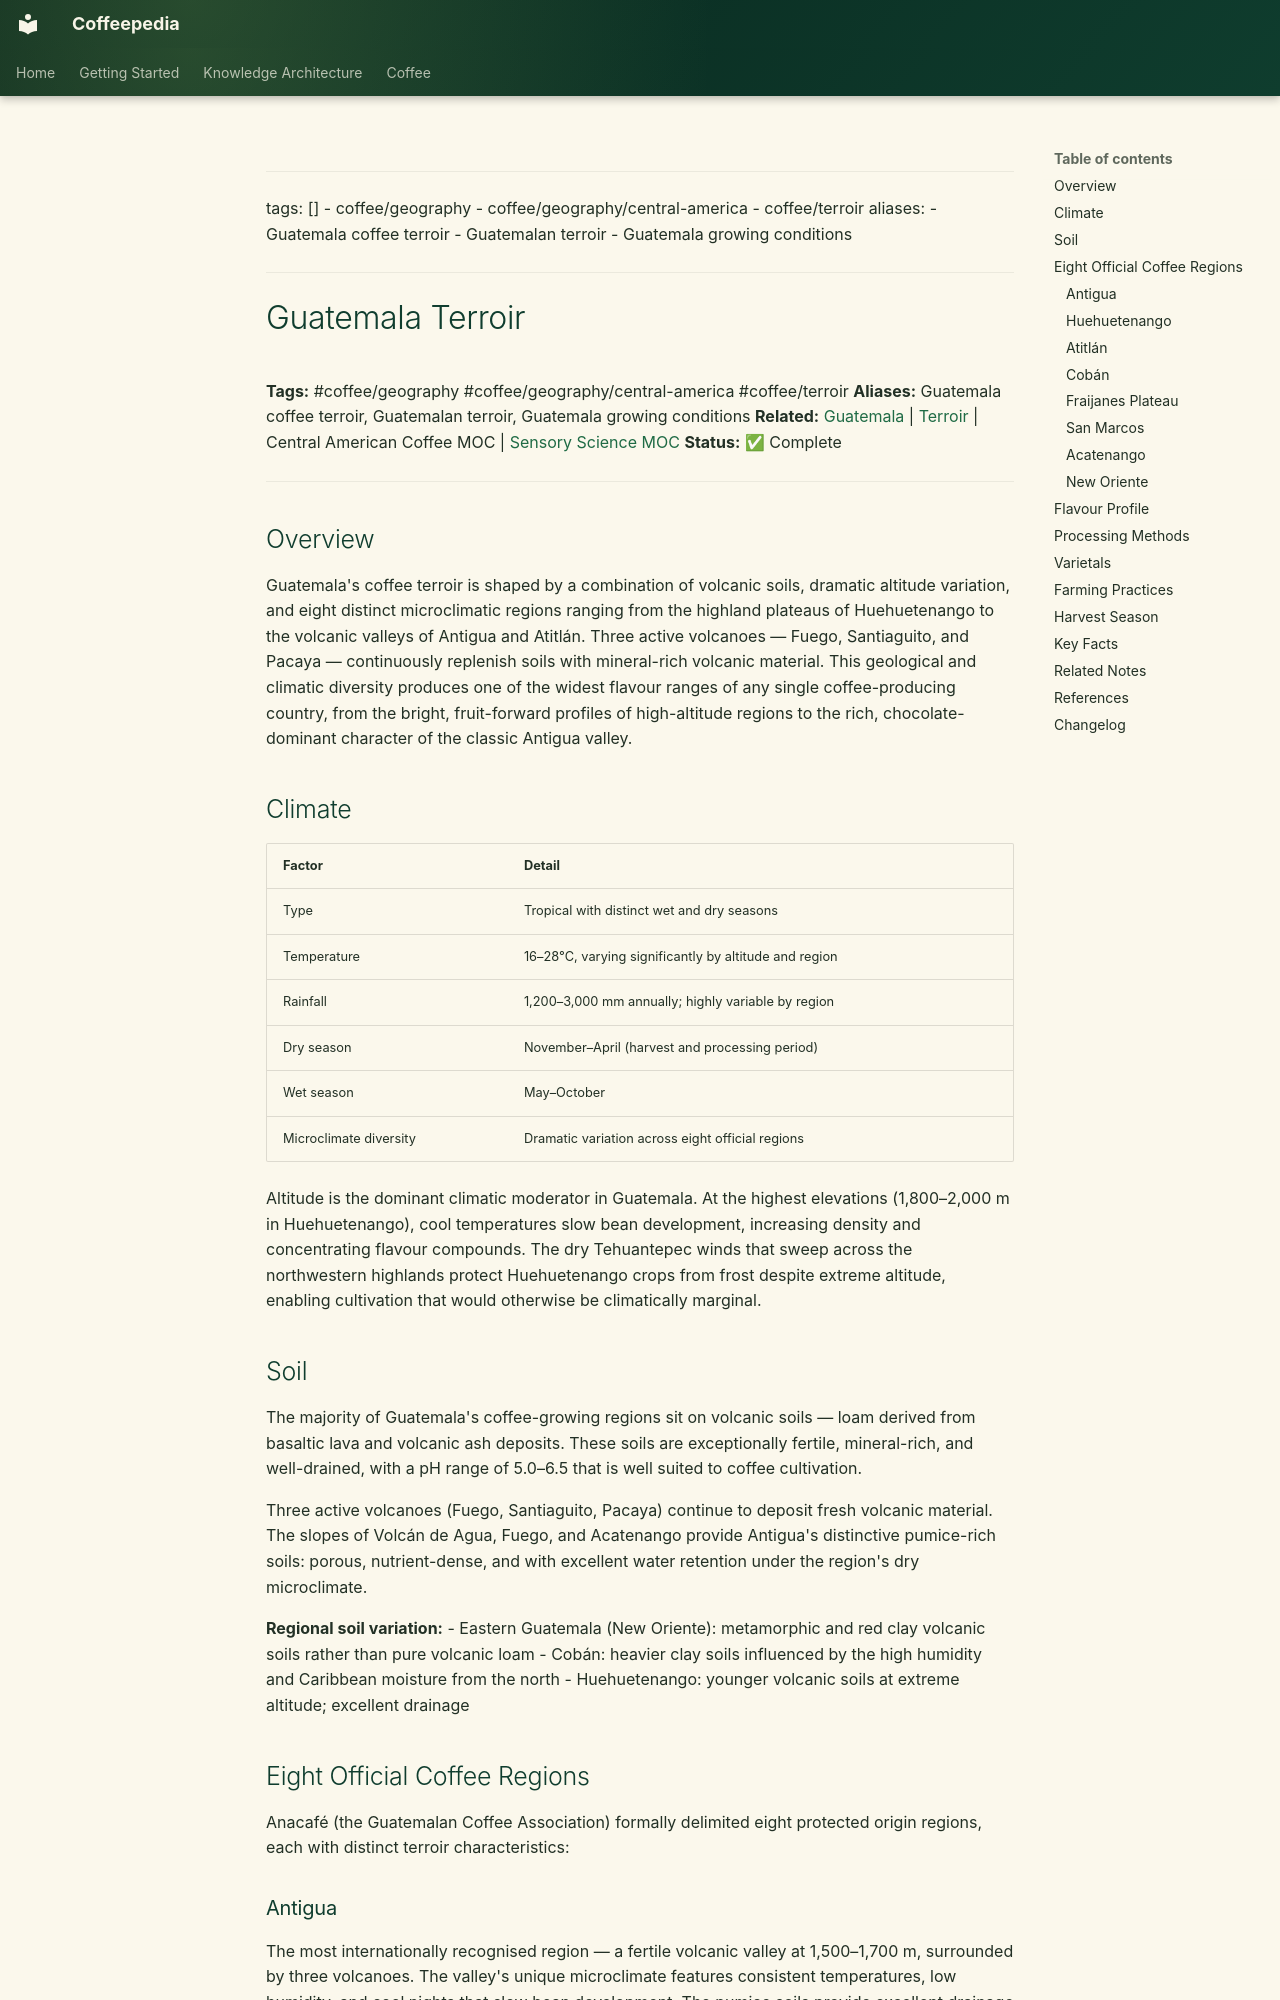

repository: Vauldt/all-about-coffee · page: coffee/coffee-geography/guatemala-terroir/index.html · generator: mkdocs

---
tags: []
  - coffee/geography
  - coffee/geography/central-america
  - coffee/terroir
aliases:
  - Guatemala coffee terroir
  - Guatemalan terroir
  - Guatemala growing conditions
---

# Guatemala Terroir

**Tags:** #coffee/geography #coffee/geography/central-america #coffee/terroir
**Aliases:** Guatemala coffee terroir, Guatemalan terroir, Guatemala growing conditions
**Related:** [Guatemala](guatemala.md) | [Terroir](../terroir/terroir.md) | Central American Coffee MOC | [Sensory Science MOC](../maps-of-content/sensory-science-moc.md)
**Status:** ✅ Complete

---

## Overview

Guatemala's coffee terroir is shaped by a combination of volcanic soils, dramatic altitude variation, and eight distinct microclimatic regions ranging from the highland plateaus of Huehuetenango to the volcanic valleys of Antigua and Atitlán. Three active volcanoes — Fuego, Santiaguito, and Pacaya — continuously replenish soils with mineral-rich volcanic material. This geological and climatic diversity produces one of the widest flavour ranges of any single coffee-producing country, from the bright, fruit-forward profiles of high-altitude regions to the rich, chocolate-dominant character of the classic Antigua valley.

## Climate

| Factor | Detail |
| :--- | :--- |
| Type | Tropical with distinct wet and dry seasons |
| Temperature | 16–28°C, varying significantly by altitude and region |
| Rainfall | 1,200–3,000 mm annually; highly variable by region |
| Dry season | November–April (harvest and processing period) |
| Wet season | May–October |
| Microclimate diversity | Dramatic variation across eight official regions |

Altitude is the dominant climatic moderator in Guatemala. At the highest elevations (1,800–2,000 m in Huehuetenango), cool temperatures slow bean development, increasing density and concentrating flavour compounds. The dry Tehuantepec winds that sweep across the northwestern highlands protect Huehuetenango crops from frost despite extreme altitude, enabling cultivation that would otherwise be climatically marginal.

## Soil

The majority of Guatemala's coffee-growing regions sit on volcanic soils — loam derived from basaltic lava and volcanic ash deposits. These soils are exceptionally fertile, mineral-rich, and well-drained, with a pH range of 5.0–6.5 that is well suited to coffee cultivation.

Three active volcanoes (Fuego, Santiaguito, Pacaya) continue to deposit fresh volcanic material. The slopes of Volcán de Agua, Fuego, and Acatenango provide Antigua's distinctive pumice-rich soils: porous, nutrient-dense, and with excellent water retention under the region's dry microclimate.

**Regional soil variation:**
- Eastern Guatemala (New Oriente): metamorphic and red clay volcanic soils rather than pure volcanic loam
- Cobán: heavier clay soils influenced by the high humidity and Caribbean moisture from the north
- Huehuetenango: younger volcanic soils at extreme altitude; excellent drainage

## Eight Official Coffee Regions

Anacafé (the Guatemalan Coffee Association) formally delimited eight protected origin regions, each with distinct terroir characteristics:
